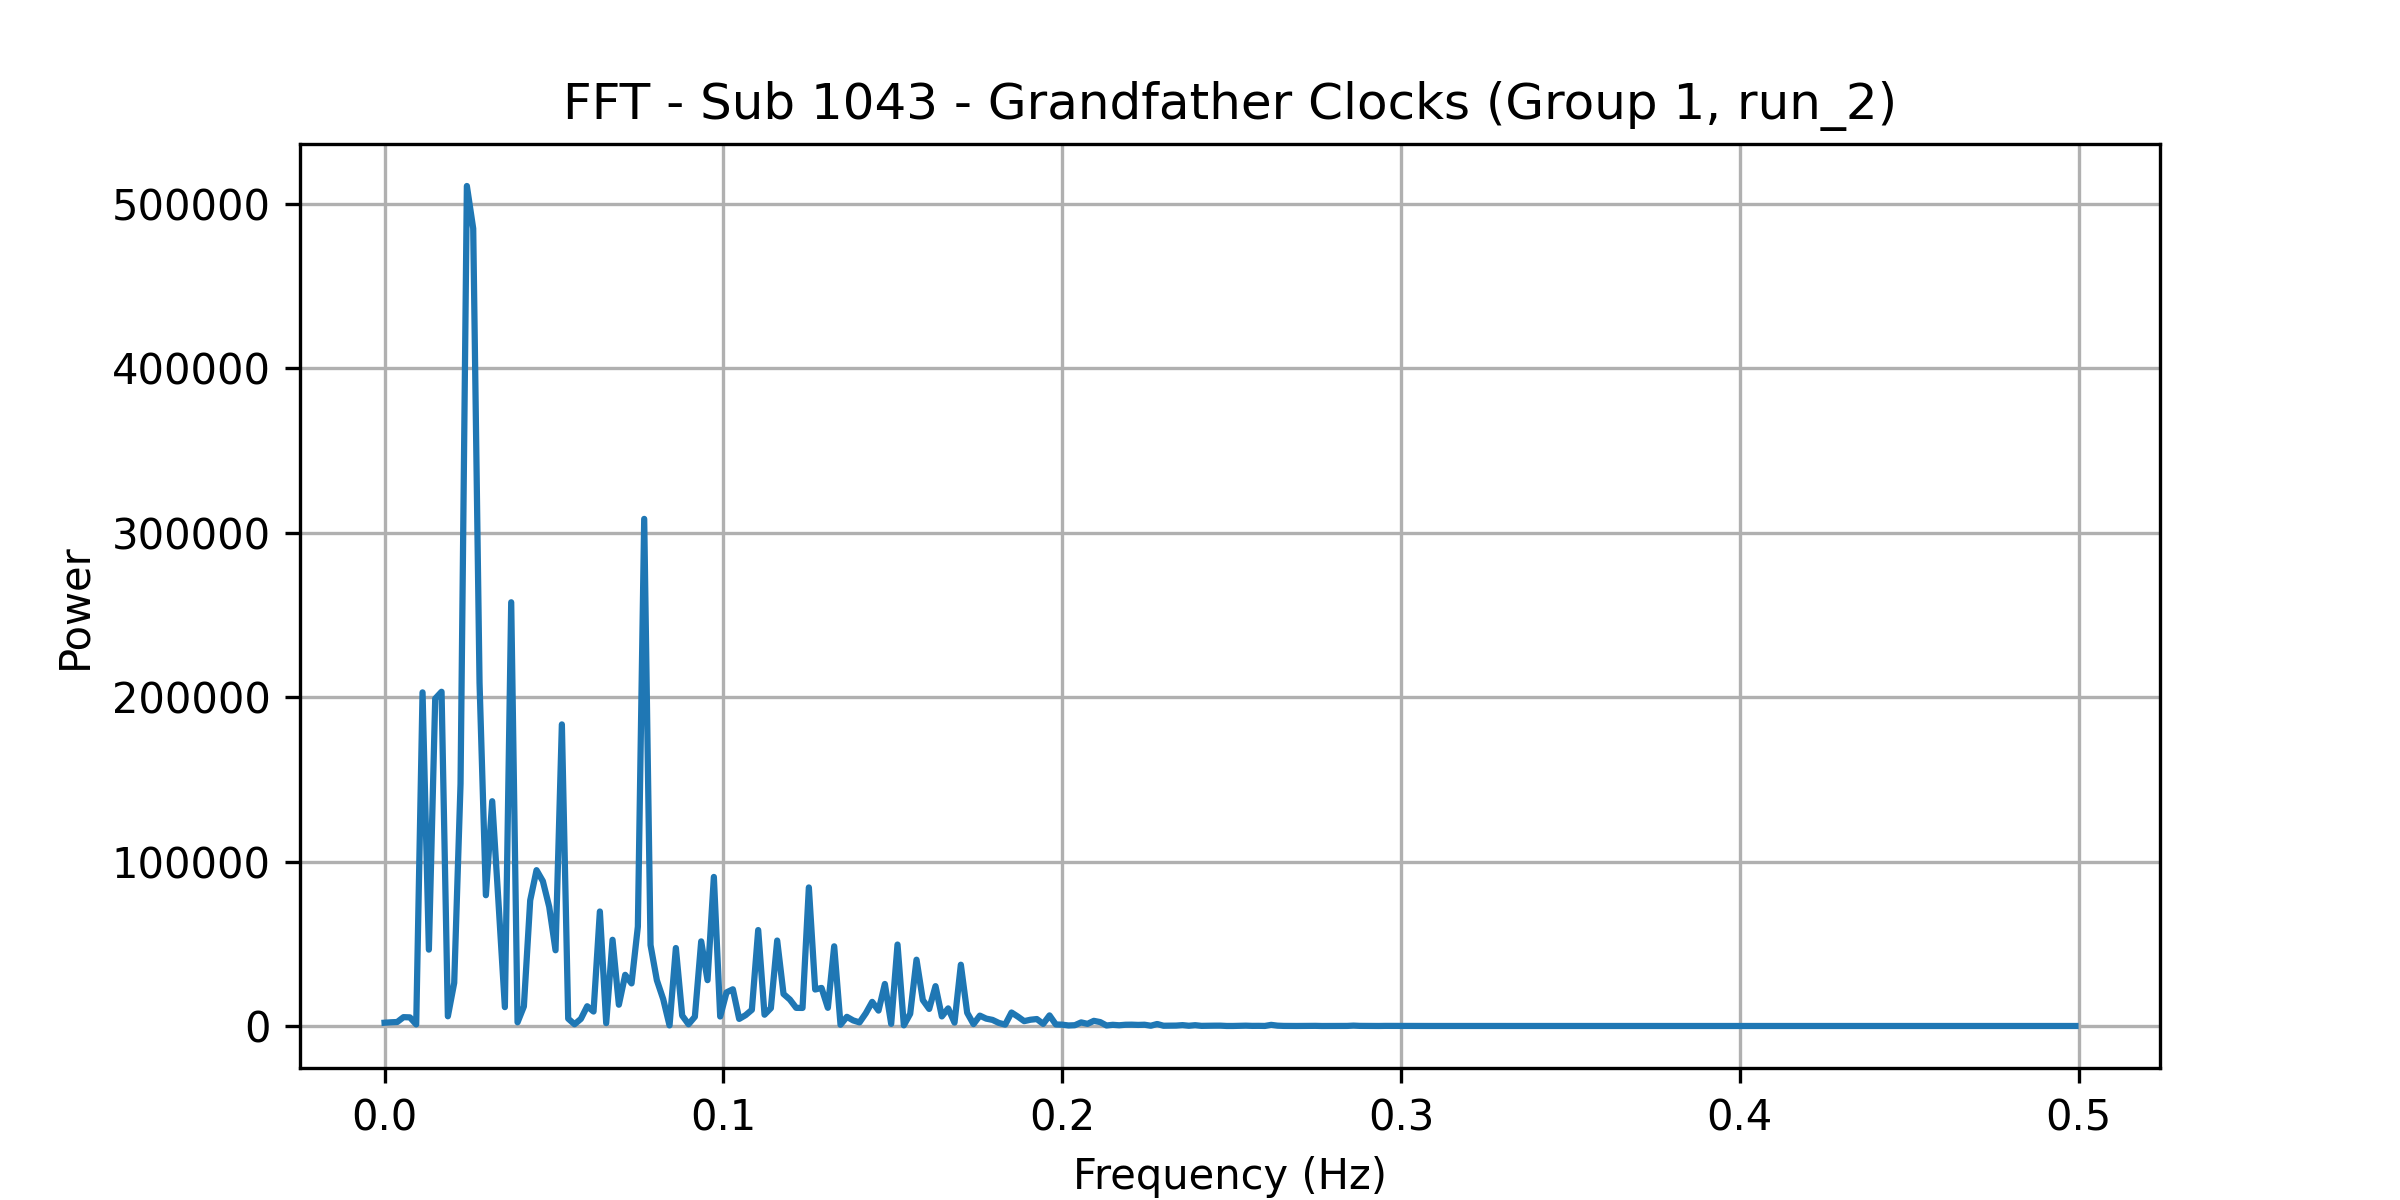

Source data for this figure (header and first rows):
frequency, power
0.0, 1985
0.001869, 2248
0.003738, 2423
0.005607, 5383
0.007477, 5252
0.009346, 958.9
0.01121, 202927
0.01308, 46450
0.01495, 199129
0.01682, 203295
0.01869, 5906
0.02056, 26238
0.02243, 147344
0.0243, 510939
0.02617, 485075
0.02804, 208673
0.02991, 79544
0.03178, 136722
0.03364, 74704
0.03551, 11471
0.03738, 257733
0.03925, 2227
0.04112, 11884
0.04299, 76438
0.04486, 94787
0.04673, 88095
0.0486, 72513
0.05047, 46066
0.05234, 183446
0.05421, 4473
0.05607, 1047
0.05794, 4319
0.05981, 12014
0.06168, 8793
0.06355, 69647
0.06542, 1732
0.06729, 52437
0.06916, 12946
0.07103, 31121
0.0729, 25905
0.07477, 60466
0.07664, 308453
0.0785, 49231
0.08037, 27818
0.08224, 16370
0.08411, 362.3
0.08598, 47426
0.08785, 6329
0.08972, 1049
0.09159, 5613
0.09346, 51457
0.09533, 27883
0.0972, 90671
0.09907, 5772
0.1009, 20449
0.1028, 22332
0.1047, 4315
0.1065, 6565
0.1084, 9842
0.1103, 58357
... 208 more rows
